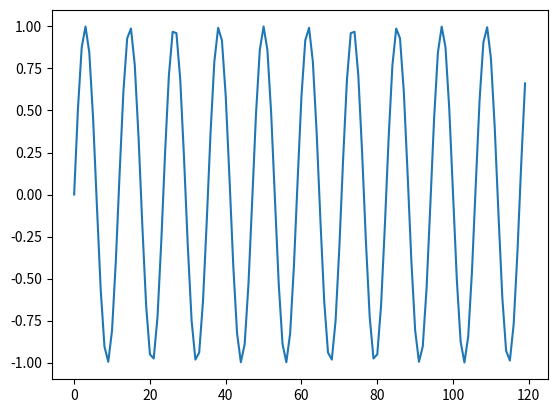

Write the Python code that produced this figure.
import os, sys, time, math
# import numpy as np
from scipy.io import wavfile as wf
import matplotlib.pyplot as plt
pi2 = math.pi*2

sr=40
sec=1
chunks=3
freq=3.4

# wo = np.zeros(sr*sec, np.int16)
wo = []
phase = 0
for chunk in range(chunks):
    for i in range(sr*sec):
        t = i/sr
        yy = phase + t * freq * pi2
        s = math.sin(yy)
        wo.append(s)
    i += 1
    t = i / sr
    phase = (phase + t * freq * pi2) % pi2
    print (phase)

plt.plot(wo)
plt.show()